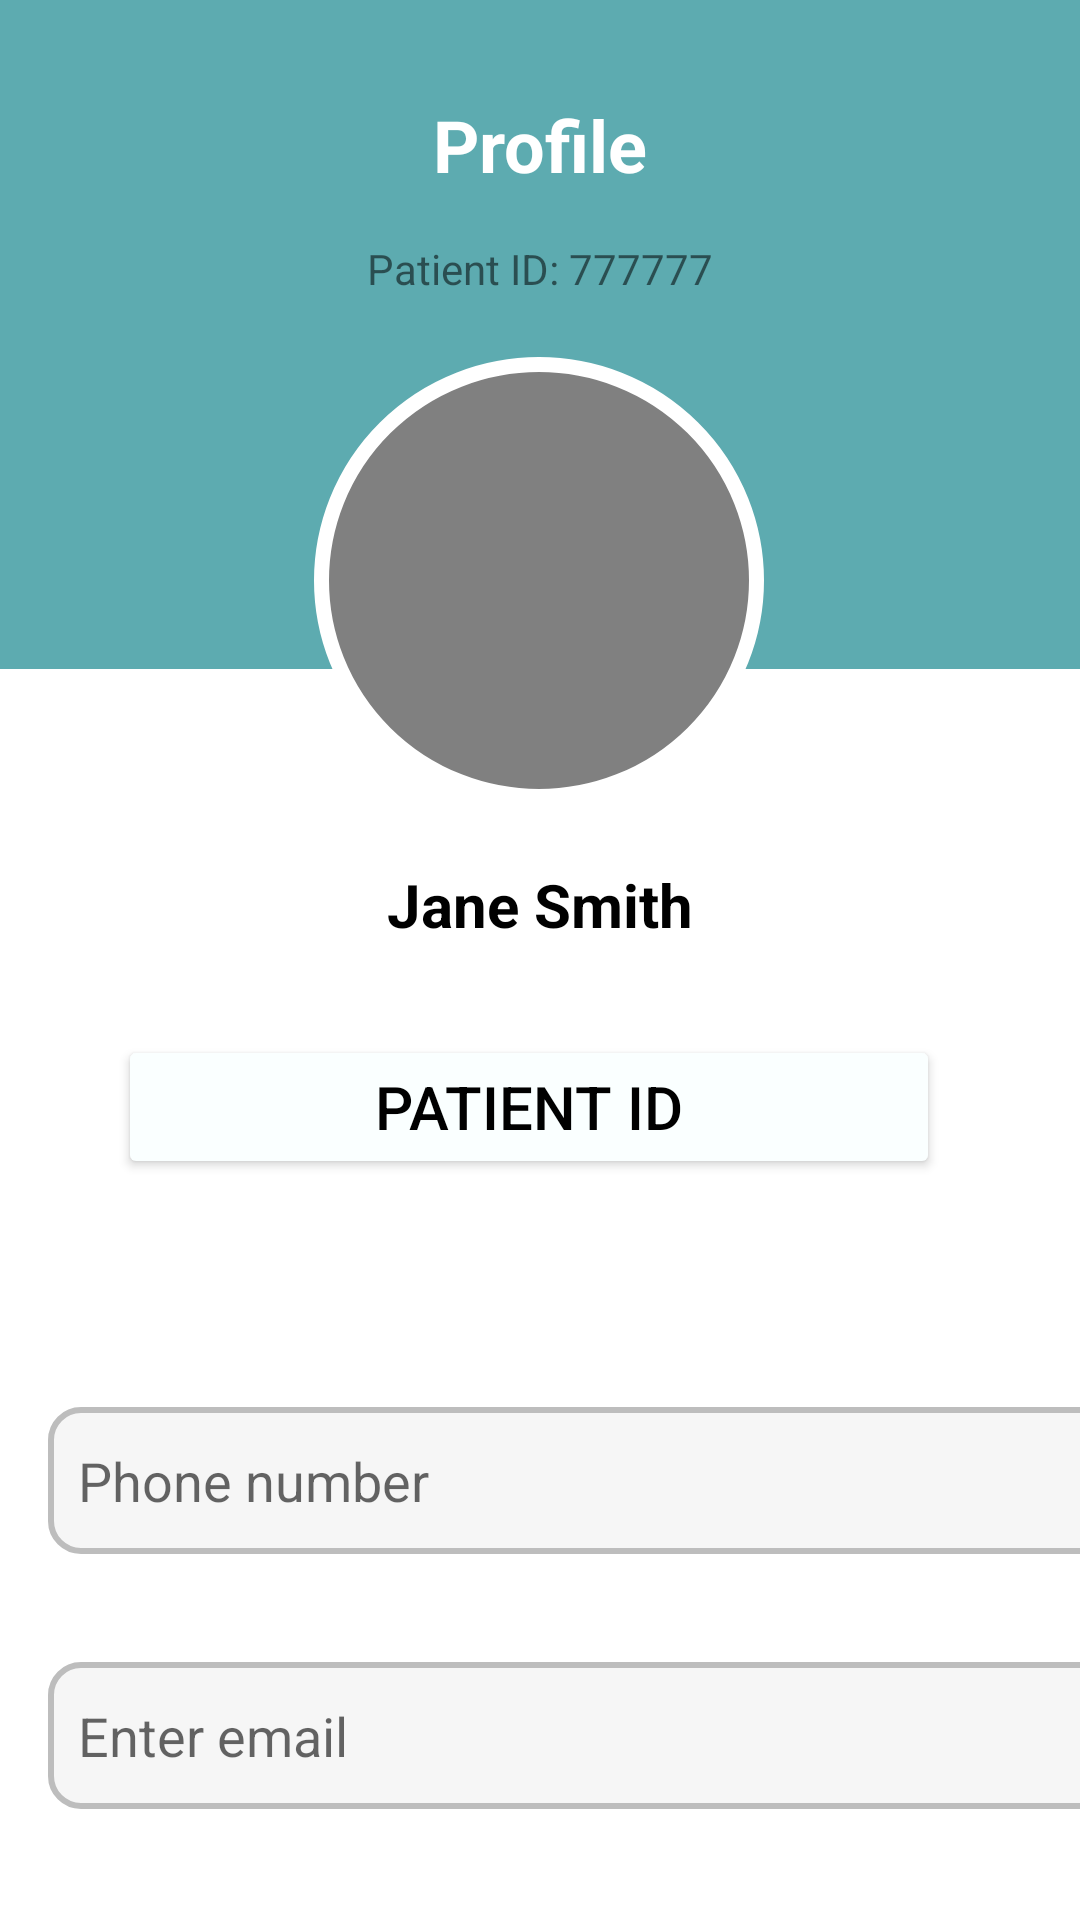

This screen was rendered from an Android layout file. Write that file and the resources it references.
<!-- AndroidManifest.xml: application theme Theme.LifeAware -->
<!-- res/layout/fragment_caregiver_profile.xml -->
<?xml version="1.0" encoding="utf-8"?>
<androidx.constraintlayout.widget.ConstraintLayout xmlns:android="http://schemas.android.com/apk/res/android"
    xmlns:app="http://schemas.android.com/apk/res-auto"
    xmlns:tools="http://schemas.android.com/tools"
    android:id="@+id/contraint_layout"
    android:layout_width="match_parent"
    android:layout_height="match_parent"
    tools:context=".MainActivity">

    <View
        android:id="@+id/view"
        android:layout_width="410dp"
        android:layout_height="223dp"
        android:background="#5DABB0"
        app:layout_constraintEnd_toEndOf="parent"
        app:layout_constraintStart_toStartOf="parent"
        app:layout_constraintTop_toTopOf="parent" />

    <TextView
        android:id="@+id/patient_id"
        android:layout_width="wrap_content"
        android:layout_height="wrap_content"
        android:layout_marginTop="8dp"
        android:text="Patient ID: 777777"
        app:layout_constraintEnd_toEndOf="parent"
        app:layout_constraintStart_toStartOf="parent"
        app:layout_constraintTop_toBottomOf="@+id/profile_text" />

    <TextView
        android:id="@+id/profile_text"
        android:layout_width="116dp"
        android:layout_height="40dp"
        android:layout_marginTop="32dp"
        android:text="@string/profile"
        android:textAlignment="center"
        android:textColor="#FFFFFF"
        android:textSize="24sp"
        android:textStyle="bold"
        app:layout_constraintEnd_toEndOf="parent"
        app:layout_constraintHorizontal_bias="0.498"
        app:layout_constraintStart_toStartOf="parent"
        app:layout_constraintTop_toTopOf="@+id/view" />

    <ImageView
        android:id="@+id/imageView"
        android:layout_width="150dp"
        android:layout_height="149dp"
        android:layout_marginTop="20dp"
        app:layout_constraintEnd_toEndOf="parent"
        app:layout_constraintHorizontal_bias="0.498"
        app:layout_constraintStart_toStartOf="parent"
        app:layout_constraintTop_toBottomOf="@+id/patient_id"
        app:srcCompat="@drawable/circle" />


    <TextView
        android:id="@+id/user_name"
        android:layout_width="125dp"
        android:layout_height="29dp"
        android:layout_marginTop="20dp"
        android:text="Jane Smith"
        android:textAlignment="center"
        android:textColor="#000000"
        android:textSize="20sp"
        android:textStyle="bold"
        app:layout_constraintEnd_toEndOf="parent"
        app:layout_constraintStart_toStartOf="parent"
        app:layout_constraintTop_toBottomOf="@+id/imageView" />

    <Button
        android:id="@+id/patinetID"
        android:layout_width="274dp"
        android:layout_height="48dp"

        android:layout_marginTop="28dp"
        android:layout_marginEnd="16dp"
        android:backgroundTint="#FAFFFF"
        android:text="Patient ID"
        android:textColor="#000000"
        android:textSize="20sp"
        app:cornerRadius="50dp"
        app:iconTint="#FFFFFF"
        app:layout_constraintEnd_toEndOf="parent"
        app:layout_constraintHorizontal_bias="0.561"
        app:layout_constraintStart_toStartOf="parent"
        app:layout_constraintTop_toBottomOf="@+id/user_name"
        app:strokeColor="#5DABB0"
        app:strokeWidth="1dp" />

    <EditText
        android:importantForAutofill="no"
        android:id="@+id/phoneNumber"
        android:layout_width="379dp"
        android:layout_height="49dp"
        android:layout_marginStart="16dp"
        android:layout_marginTop="76dp"
        android:layout_marginEnd="16dp"
        android:background="@drawable/gray_border"
        android:ems="10"
        android:hint="Phone number"
        android:inputType="phone"
        android:padding="10dp"
        android:textColor="#878787"
        app:layout_constraintEnd_toEndOf="parent"
        app:layout_constraintHorizontal_bias="0.0"
        app:layout_constraintStart_toStartOf="parent"
        app:layout_constraintTop_toBottomOf="@+id/patinetID" />

    <EditText
        android:importantForAutofill="no"
        android:id="@+id/emailAddress"
        android:layout_width="379dp"
        android:layout_height="49dp"
        android:layout_marginStart="16dp"
        android:layout_marginTop="36dp"
        android:layout_marginEnd="16dp"
        android:background="@drawable/gray_border"
        android:ems="10"
        android:hint="Enter email"
        android:inputType="textEmailAddress"
        android:padding="10dp"
        android:textColor="#878787"
        app:layout_constraintEnd_toEndOf="parent"
        app:layout_constraintHorizontal_bias="0.0"
        app:layout_constraintStart_toStartOf="parent"
        app:layout_constraintTop_toBottomOf="@+id/phoneNumber" />


</androidx.constraintlayout.widget.ConstraintLayout>
<!-- resources referenced by this layout -->
<resources>
  <!-- drawable circle (drawable) -->
  <?xml version="1.0" encoding="utf-8"?>
  <shape xmlns:android="http://schemas.android.com/apk/res/android"
      android:shape="oval">
  
      <solid
          android:color="#808080"/>
  
      <stroke
          android:width="5sp"
          android:color="@color/white"/>
  
  </shape>
  <!-- drawable gray_border (drawable) -->
  <?xml version="1.0" encoding="utf-8"?>
  <shape xmlns:android="http://schemas.android.com/apk/res/android">
      <solid android:color="#F6F6F6"/> 
      <stroke android:color="#BDBDBD" android:width="2dp"/> 
      <corners android:radius="10dp"/> 
  </shape>
  <string name="profile">Profile</string>
  <style name="Theme.LifeAware" parent="Theme.MaterialComponents.DayNight.DarkActionBar">
          
          <item name="colorPrimary">@color/purple_500</item>
          <item name="colorPrimaryVariant">@color/purple_700</item>
          <item name="colorOnPrimary">@color/white</item>
          
          <item name="colorSecondary">@color/teal_200</item>
          <item name="colorSecondaryVariant">@color/teal_700</item>
          <item name="colorOnSecondary">@color/black</item>
          
          <item name="android:statusBarColor">?attr/colorPrimaryVariant</item>
          
      </style>
  <!-- not gathered from this repository: default colours our renderer supplied (Android Studio template values) -->
  <color name="purple_500">#FF6200EE</color>
  <color name="purple_700">#FF3700B3</color>
  <color name="teal_200">#FF03DAC5</color>
  <color name="teal_700">#FF018786</color>
  <color name="black">#FF000000</color>
  <color name="white">#FFFFFFFF</color>
</resources>
